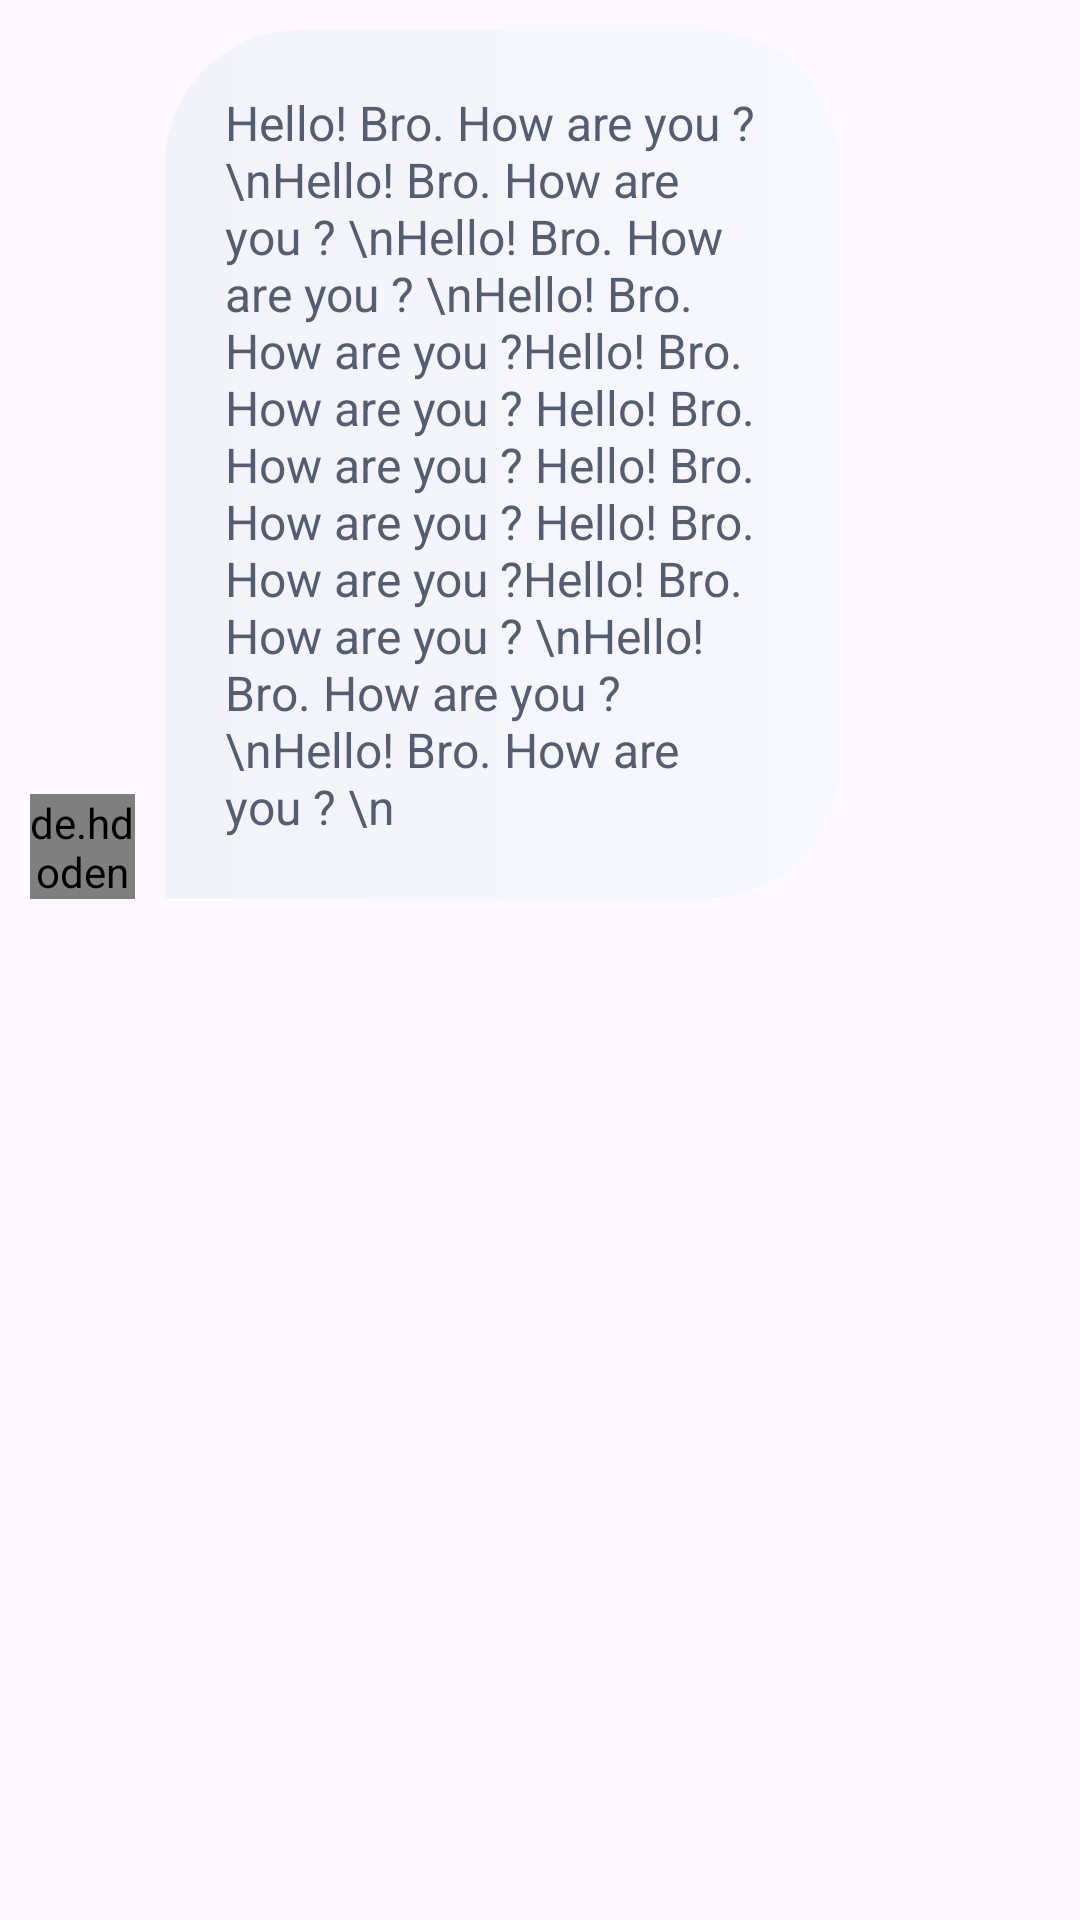

Android layout source for this screen:
<!-- AndroidManifest.xml: application theme Theme.Rooh -->
<!-- res/layout/chat_receive_msg.xml -->
<?xml version="1.0" encoding="utf-8"?>
<LinearLayout xmlns:android="http://schemas.android.com/apk/res/android"
    xmlns:app="http://schemas.android.com/apk/res-auto"
    android:layout_width="match_parent"
    android:layout_height="wrap_content"
    android:orientation="vertical"
    android:layout_gravity="start"
    android:gravity="start">

    <androidx.constraintlayout.widget.ConstraintLayout
        android:layout_width="match_parent"
        android:layout_height="wrap_content"
        android:orientation="horizontal"
        android:gravity="bottom">

        <de.hdodenhof.circleimageview.CircleImageView
            android:id="@+id/ivReceiverPicture"
            android:layout_width="35dp"
            android:layout_height="35dp"
            android:layout_margin="10dp"
            android:src="@drawable/profile_pic"
            app:layout_constraintBottom_toBottomOf="parent"
            app:layout_constraintStart_toStartOf="parent" />

        <LinearLayout
            android:id="@+id/mLinear"
            android:layout_width="0dp"
            android:layout_height="wrap_content"
            android:layout_marginStart="10dp"
            android:layout_marginEnd="80dp"
            android:layout_marginBottom="10dp"
            android:layout_marginTop="10dp"
            android:background="@drawable/chat_receive_drawable"
            android:padding="20sp"
            app:layout_constraintBottom_toTopOf="@+id/cvAttachmentImage"
            app:layout_constraintEnd_toEndOf="parent"
            app:layout_constraintStart_toEndOf="@+id/ivReceiverPicture"
            app:layout_constraintTop_toTopOf="parent">

            <TextView
                android:id="@+id/tvMessage"
                android:layout_width="match_parent"
                android:layout_height="wrap_content"
                android:text="Hello! Bro. How are you ? \nHello! Bro. How are you ? \nHello! Bro. How are you ? \nHello! Bro. How are you ?Hello! Bro. How are you ? Hello! Bro. How are you ? Hello! Bro. How are you ? Hello! Bro. How are you ?Hello! Bro. How are you ? \nHello! Bro. How are you ? \nHello! Bro. How are you ? \n"
                android:textColor="@color/primary_black"
                android:textSize="16sp" />

        </LinearLayout>

        <androidx.cardview.widget.CardView
            android:id="@+id/cvAttachmentImage"
            android:layout_width="220dp"
            android:layout_height="wrap_content"
            android:layout_marginStart="10dp"
            android:layout_marginBottom="10dp"
            app:cardCornerRadius="10dp"
            android:visibility="gone"
            app:cardBackgroundColor="#f1f3f8"
            app:layout_constraintBottom_toBottomOf="parent"
            app:layout_constraintStart_toEndOf="@+id/ivReceiverPicture">

            <ImageView
                android:id="@+id/ivAttachmentImage"
                android:layout_width="match_parent"
                android:layout_margin="1dp"
                android:layout_height="wrap_content"
                android:scaleType="centerCrop"
                android:src="@drawable/ic_landscape_placeholder_svg"/>

        </androidx.cardview.widget.CardView>

    </androidx.constraintlayout.widget.ConstraintLayout>

</LinearLayout>
<!-- resources referenced by this layout -->
<resources>
  <color name="primary_black">#555e71</color>
  <!-- drawable chat_receive_drawable (drawable) -->
  <?xml version="1.0" encoding="utf-8"?>
  <layer-list xmlns:android="http://schemas.android.com/apk/res/android">
  
      <item>
          <shape>
              <gradient android:startColor="#f1f3f8"
                  android:endColor="#f6f8fd"/>
              <corners android:bottomRightRadius="45dp"
                  android:topRightRadius="45dp"
                  android:topLeftRadius="45dp"/>
          </shape>
      </item>
  </layer-list>
  <!-- drawable ic_landscape_placeholder_svg (drawable) -->
  <vector xmlns:android="http://schemas.android.com/apk/res/android"
      android:width="200dp"
      android:height="200dp"
      android:viewportWidth="120"
      android:viewportHeight="120">
    <path
        android:pathData="M0,0h120v120h-120z"
        android:fillColor="#F2F2F2"/>
    <path
        android:pathData="M33.25,38.48C33.26,37.05 34.42,35.89 35.85,35.88H83.15C84.58,35.88 85.75,37.04 85.75,38.48V80.52C85.74,81.95 84.58,83.11 83.15,83.13H35.85C34.42,83.12 33.25,81.96 33.25,80.52V38.48ZM80.5,41.13H38.5V77.88L62.89,53.48C63.92,52.45 65.58,52.45 66.6,53.48L80.5,67.4V41.13ZM43.75,51.62C43.75,54.52 46.1,56.87 49,56.87C51.9,56.87 54.25,54.52 54.25,51.62C54.25,48.73 51.9,46.37 49,46.37C46.1,46.37 43.75,48.73 43.75,51.62Z"
        android:fillColor="#687787"
        android:fillType="evenOdd"/>
  </vector>
  <!-- drawable profile_pic: vector/xml drawable (drawable, 5472 chars, omitted) -->
  <style name="Theme.Rooh" parent="Base.Theme.Rooh" />
  <style name="Base.Theme.Rooh" parent="Theme.Material3.DayNight.NoActionBar">
          
          
      </style>
</resources>
